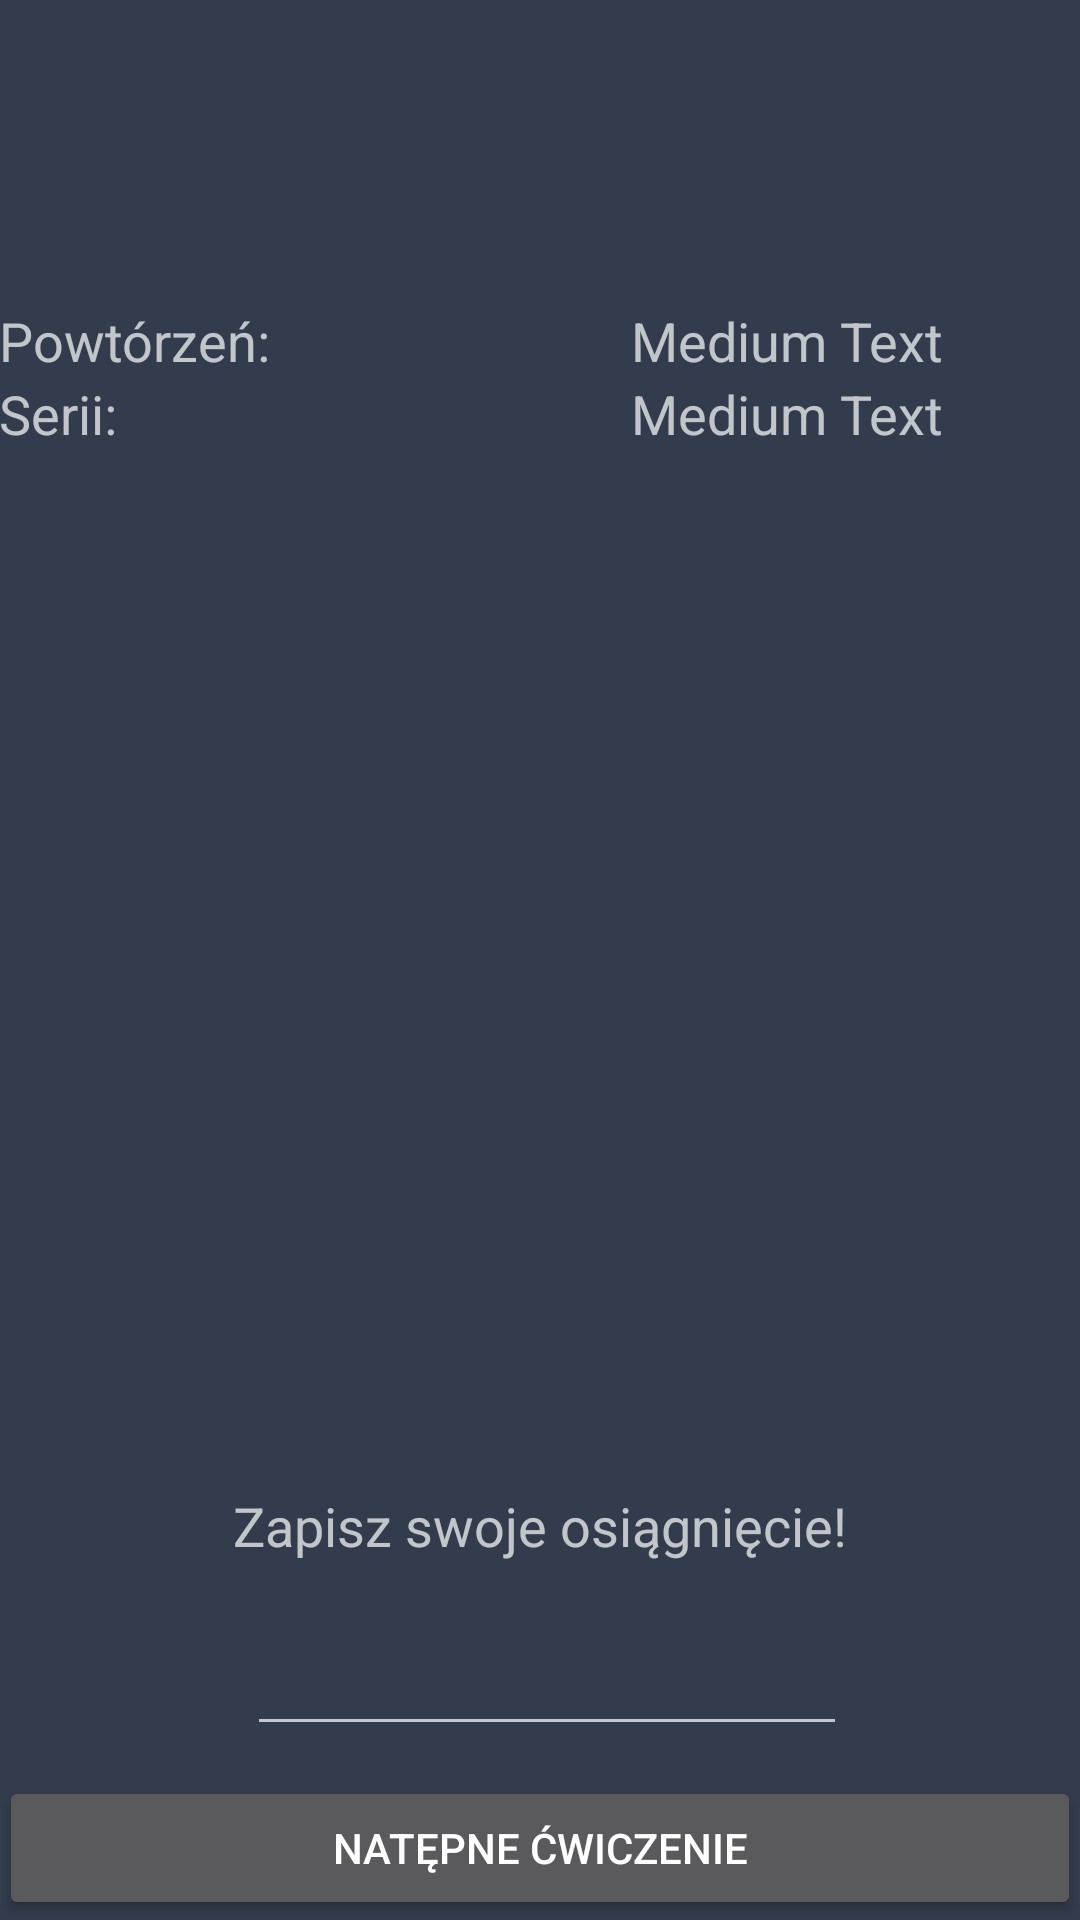

Here is an Android app screen rendered from its layout file. Give the layout XML and the strings, colors and styles it references.
<!-- AndroidManifest.xml: application theme AppTheme -->
<!-- res/layout/activity_new_training.xml -->
<?xml version="1.0" encoding="utf-8"?>
<RelativeLayout xmlns:android="http://schemas.android.com/apk/res/android"
    xmlns:tools="http://schemas.android.com/tools"
    android:layout_width="match_parent"
    android:layout_height="match_parent"
    android:background="@color/BACKGROUND"
    android:minHeight="50dp"
    android:paddingBottom="@dimen/activity_vertical_margin"
    android:paddingLeft="@dimen/activity_horizontal_margin"
    android:paddingRight="@dimen/activity_horizontal_margin"
    android:paddingTop="@dimen/activity_vertical_margin"
    tools:context="pl.nkozera.musclesman.NewTraining">


    <TextView
        android:id="@+id/titleOfExcercise"
        android:layout_width="wrap_content"
        android:layout_height="wrap_content"
        android:layout_alignParentTop="true"
        android:layout_centerHorizontal="true"
        android:text=""
        android:textAlignment="center"
        android:textAppearance="?android:attr/textAppearanceLarge"
        android:textSize="25sp" />

    <TextView
        android:id="@+id/howTo"
        android:layout_width="wrap_content"
        android:layout_height="wrap_content"
        android:layout_alignEnd="@+id/titleOfExcercise"
        android:layout_alignRight="@+id/titleOfExcercise"
        android:layout_below="@+id/titleOfExcercise"
        android:layout_marginTop="20dp"
        android:text=""
        android:textAppearance="?android:attr/textAppearanceMedium"
        android:textSize="13sp" />


    <TextView
        android:id="@+id/textView"
        android:layout_width="150dp"
        android:layout_height="wrap_content"
        android:layout_alignParentLeft="true"
        android:layout_alignParentStart="true"
        android:layout_below="@+id/howTo"
        android:layout_marginTop="30dp"
        android:text="@string/repeats2"
        android:textAppearance="?android:attr/textAppearanceMedium" />

    <TextView
        android:id="@+id/repeats"
        android:layout_width="150dp"
        android:layout_height="wrap_content"
        android:layout_above="@+id/series"
        android:layout_alignEnd="@+id/button"
        android:layout_alignRight="@+id/button"
        android:text="Medium Text"
        android:textAppearance="?android:attr/textAppearanceMedium" />

    <TextView
        android:id="@+id/textView2"
        android:layout_width="wrap_content"
        android:layout_height="wrap_content"
        android:layout_alignParentLeft="true"
        android:layout_alignParentStart="true"
        android:layout_below="@+id/textView"
        android:text="@string/series2"
        android:textAppearance="?android:attr/textAppearanceMedium" />


    <TextView
        android:id="@+id/series"
        android:layout_width="150dp"
        android:layout_height="wrap_content"
        android:layout_alignParentEnd="true"
        android:layout_alignParentRight="true"
        android:layout_alignTop="@+id/textView2"
        android:text="Medium Text"
        android:textAppearance="?android:attr/textAppearanceMedium" />

    <EditText
        android:id="@+id/editText"
        android:layout_width="200dp"
        android:layout_height="wrap_content"
        android:layout_above="@+id/button"
        android:layout_alignEnd="@+id/textView3"
        android:layout_alignRight="@+id/textView3"
        android:layout_marginBottom="10dp"
        tools:ignore="TextFields" />

    <TextView
        android:id="@+id/textView3"
        android:layout_width="wrap_content"
        android:layout_height="wrap_content"
        android:layout_above="@+id/editText"
        android:layout_centerHorizontal="true"
        android:layout_marginBottom="20dp"
        android:text="@string/save_your_achievement"
        android:textAppearance="?android:attr/textAppearanceMedium" />

    <Button
        android:id="@+id/button"
        android:layout_width="wrap_content"
        android:layout_height="wrap_content"
        android:layout_alignParentBottom="true"
        android:layout_alignParentEnd="true"
        android:layout_alignParentLeft="true"
        android:layout_alignParentRight="true"
        android:layout_alignParentStart="true"
        android:text="@string/nest_excercise" />


</RelativeLayout>
<!-- resources referenced by this layout -->
<resources>
  <color name="BACKGROUND">#333C4C</color>
  <string name="nest_excercise">Natępne ćwiczenie</string>
  <string name="repeats2">Powtórzeń:</string>
  <string name="save_your_achievement">Zapisz swoje osiągnięcie!</string>
  <string name="series2">Serii:</string>
  <style name="AppTheme" parent="Theme.AppCompat.NoActionBar">
         
          <item name="colorAccent">@color/RED</item>
      </style>
  <color name="RED">#FF4081</color>
</resources>
